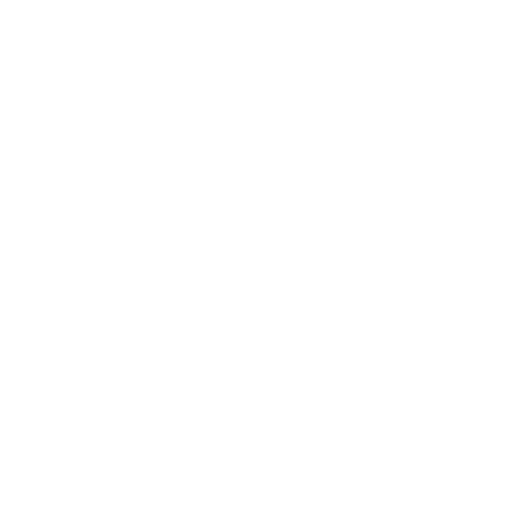
t = 0.00 s
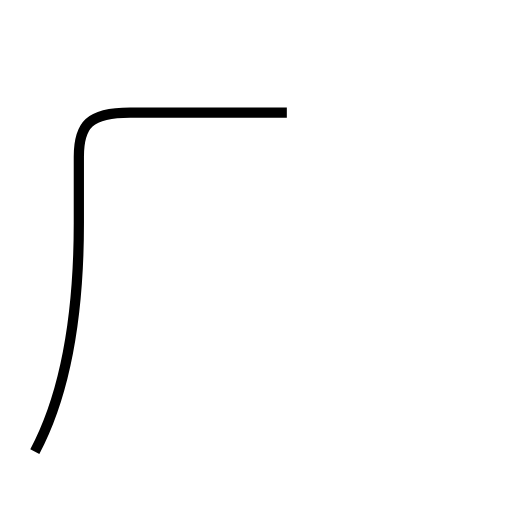
t = 1.58 s
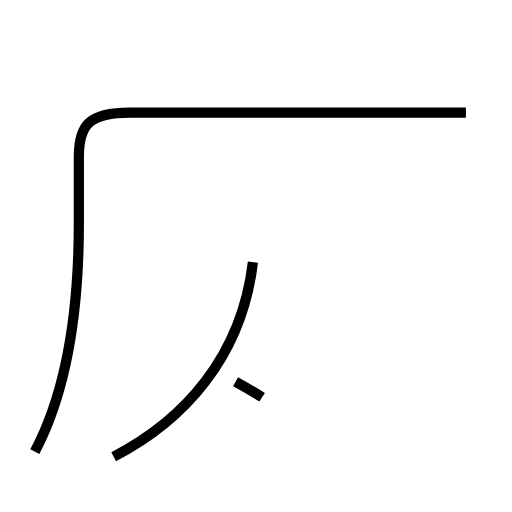
t = 2.92 s
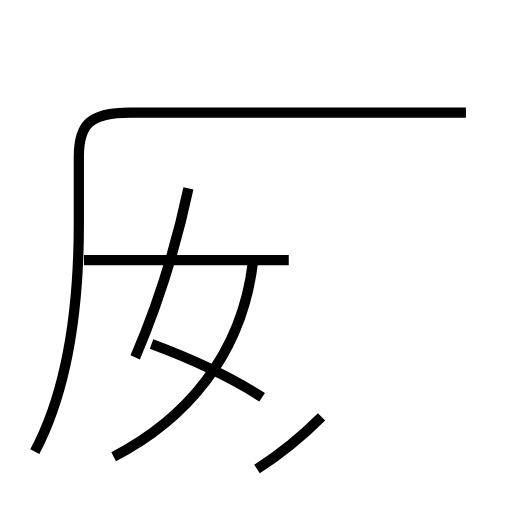
t = 4.56 s
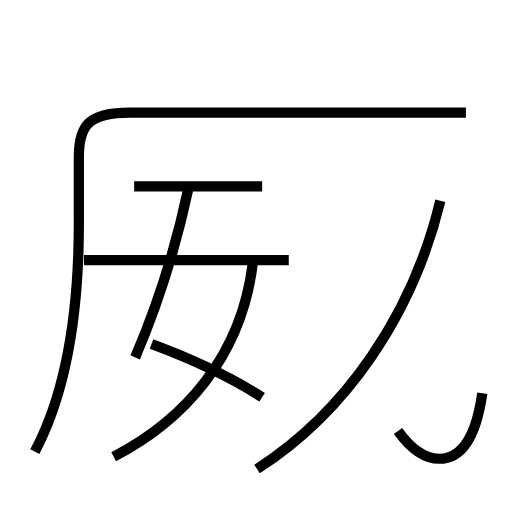
t = 6.06 s
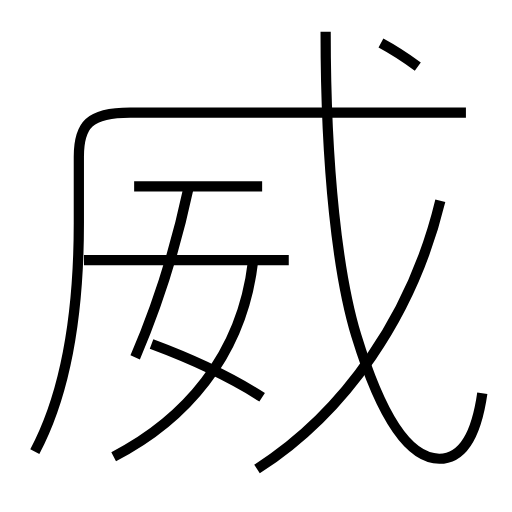
t = 7.40 s

The animated SVG that drew these frames (rendered in a browser with its animation timeline set to each time). Animation: 9 SMIL elements (animate=9); one cycle of 7.39 s.

<?xml version='1.0' encoding='utf-8'?>
<svg viewBox="0.0 -6.0 50.0 50.0" version="1.1" xmlns="http://www.w3.org/2000/svg"><rect x="-1000" y="-1000" width="2000" height="2000" stroke="white" fill="white" /><g style="fill:none;stroke:#000000;stroke-width:1"><path d="M 3.4 0.1 C 6.0 -4.8 7.7 -11.7 7.7 -22.2 L 7.7 -28.7 C 7.7 -31.8 8.7 -33.0 12.7 -33.0 L 45.5 -33.0 " transform="translate(0.0 38.0)" stroke-dasharray="70.00448676051545" stroke-dashoffset="70.00448676051545"><animate attributeName="stroke-dashoffset" from="70.00448676051545" to="0" dur="2.1001346028154635s" begin="0s; anim_end.end" fill="freeze" id="anim0" /></path><path d="M 11.1 0.6 C 17.9 -2.9 23.6 -9.1 24.7 -18.4 " transform="translate(0.0 38.0)" stroke-dasharray="24.376819000940813" stroke-dashoffset="24.376819000940813"><animate attributeName="stroke-dashoffset" from="24.376819000940813" to="0" dur="0.7313045700282244s" begin="anim0.end" fill="freeze" id="anim1" /></path><path d="M 25.6 -5.2 C 22.8 -7.0 19.1 -8.8 14.8 -10.4 " transform="translate(0.0 38.0)" stroke-dasharray="12.008637604768184" stroke-dashoffset="12.008637604768184"><animate attributeName="stroke-dashoffset" from="12.008637604768184" to="0" dur="0.3602591281430455s" begin="anim1.end" fill="freeze" id="anim2" /></path><path d="M 13.2 -9.1 C 15.3 -14.0 17.1 -19.5 18.4 -25.6 " transform="translate(0.0 38.0)" stroke-dasharray="17.327407058115643" stroke-dashoffset="17.327407058115643"><animate attributeName="stroke-dashoffset" from="17.327407058115643" to="0" dur="0.5198222117434693s" begin="anim2.end" fill="freeze" id="anim3" /></path><path d="M 28.2 -18.6 L 8.2 -18.6 " transform="translate(0.0 38.0)" stroke-dasharray="20.0" stroke-dashoffset="20.0"><animate attributeName="stroke-dashoffset" from="20.0" to="0" dur="0.6s" begin="anim3.end" fill="freeze" id="anim4" /></path><path d="M 25.1 1.8 C 33.7 -3.7 40.3 -13.2 43.0 -24.4 " transform="translate(0.0 38.0)" stroke-dasharray="32.50287700053237" stroke-dashoffset="32.50287700053237"><animate attributeName="stroke-dashoffset" from="32.50287700053237" to="0" dur="0.9750863100159711s" begin="anim4.end" fill="freeze" id="anim5" /></path><path d="M 25.6 -25.8 L 13.1 -25.8 " transform="translate(0.0 38.0)" stroke-dasharray="12.500000000000002" stroke-dashoffset="12.500000000000002"><animate attributeName="stroke-dashoffset" from="12.500000000000002" to="0" dur="0.37500000000000006s" begin="anim5.end" fill="freeze" id="anim6" /></path><path d="M 47.1 -5.6 C 46.4 -0.7 44.7 0.8 42.9 0.8 C 40.7 0.8 37.8 -1.4 34.8 -11.2 C 33.0 -17.1 31.8 -27.4 31.8 -40.9 " transform="translate(0.0 38.0)" stroke-dasharray="53.507037298167624" stroke-dashoffset="53.507037298167624"><animate attributeName="stroke-dashoffset" from="53.507037298167624" to="0" dur="1.6052111189450287s" begin="anim6.end" fill="freeze" id="anim7" /></path><path d="M 40.8 -37.5 C 39.7 -38.3 38.5 -39.1 37.2 -39.8" transform="translate(0.0 38.0)" stroke-dasharray="4.27527138146057" stroke-dashoffset="4.27527138146057"><animate attributeName="stroke-dashoffset" from="4.27527138146057" to="0" dur="0.1282581414438171s" begin="anim7.end" fill="freeze" id="anim_end" /></path></g></svg>
